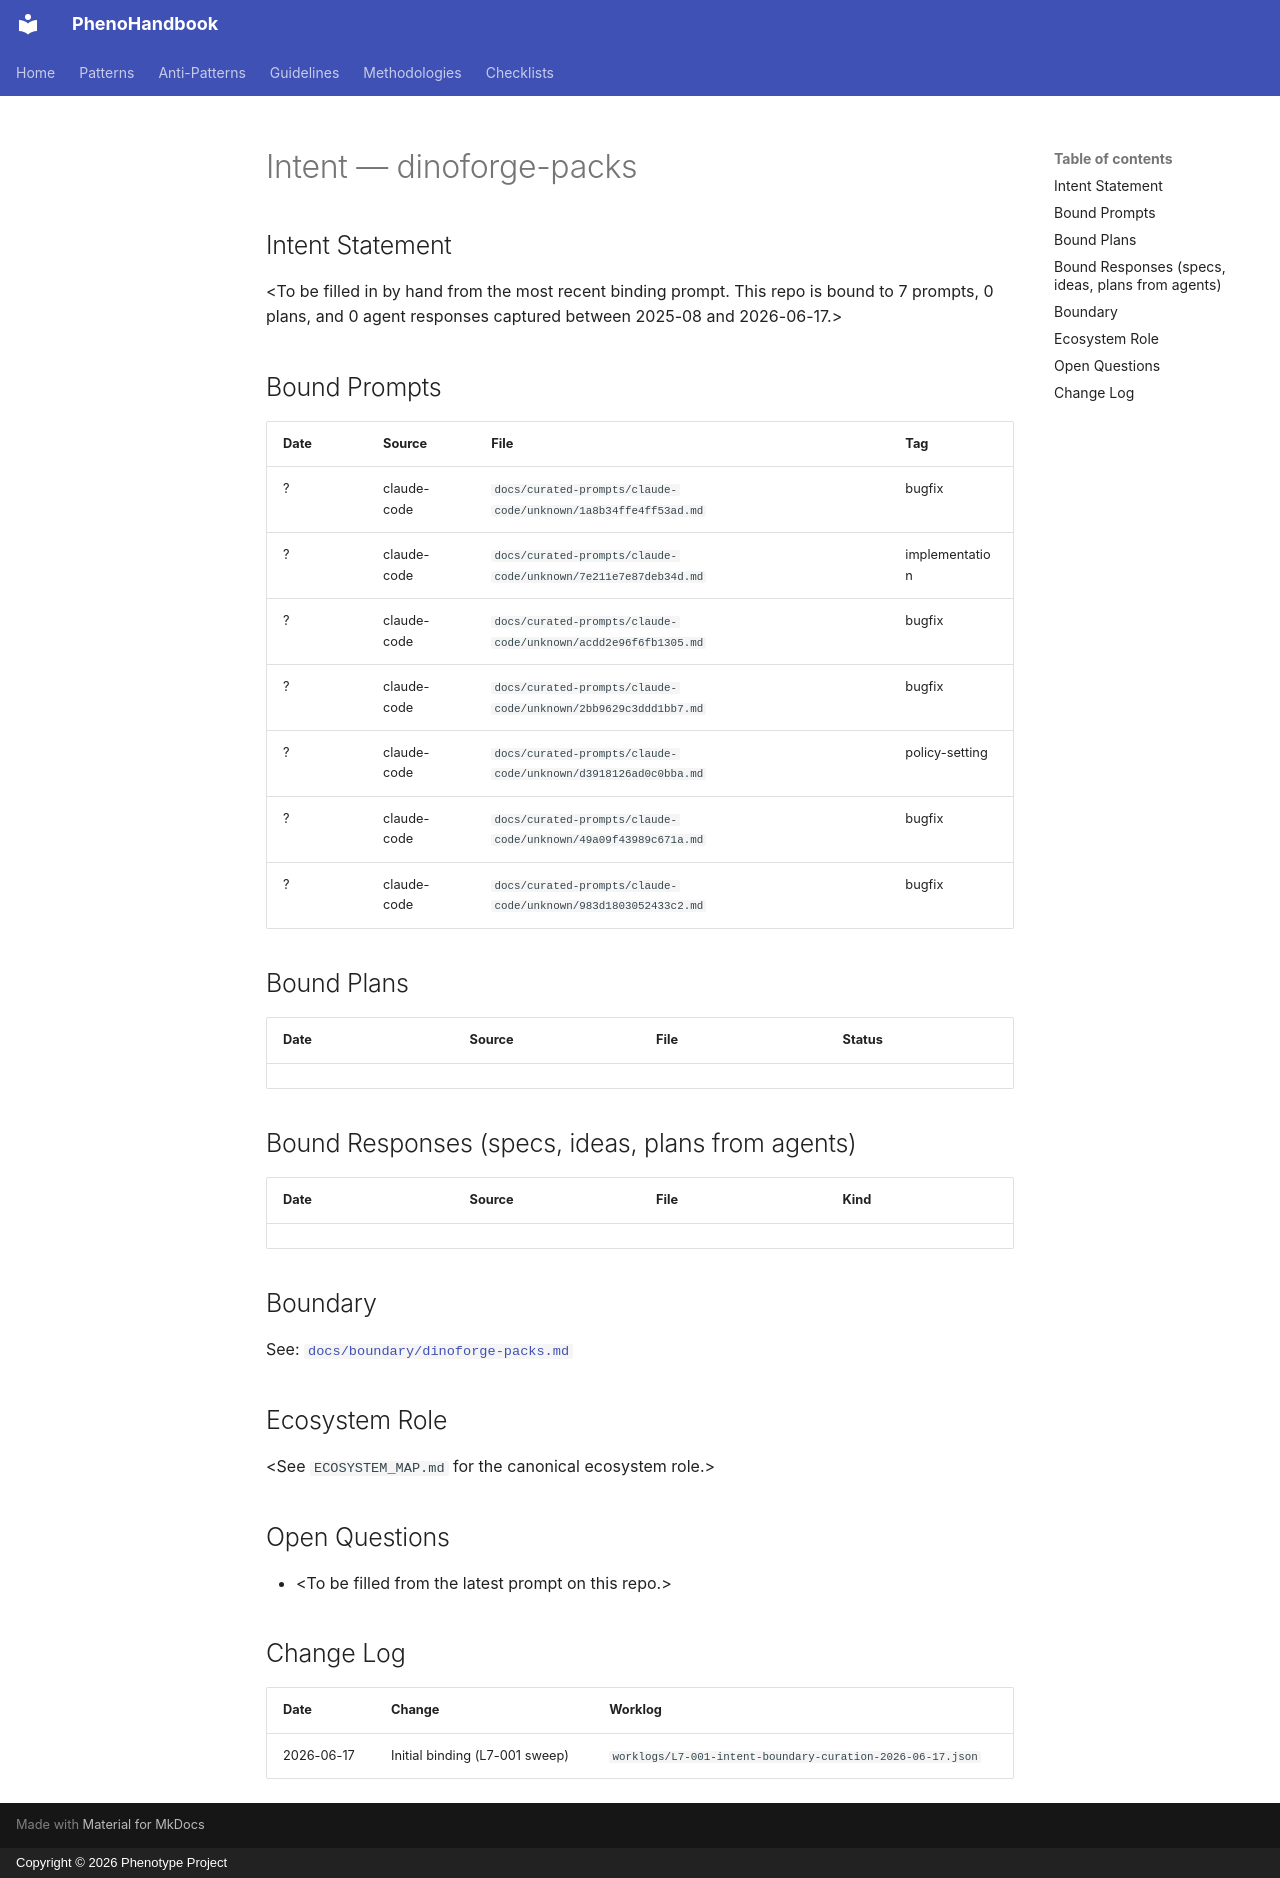

repository: KooshaPari/PhenoShared · page: intent/dinoforge-packs/index.html · generator: mkdocs · copyright: Copyright © 2026 Phenotype Project

---
repo: "dinoforge-packs"
aliases: []
role: unknown
status: active
last_verified: 2026-06-17
bound_prompts: 7
bound_plans: 0
bound_responses: 0
device: macbook
---

# Intent — dinoforge-packs

## Intent Statement

&lt;To be filled in by hand from the most recent binding prompt. This repo is bound to 7 prompts, 0 plans, and 0 agent responses captured between 2025-08 and 2026-06-17.>

## Bound Prompts

| Date | Source | File | Tag |
| ---- | ------ | ---- | --- |
| ? | claude-code | `docs/curated-prompts/claude-code/unknown/1a8b34ffe4ff53ad.md` | bugfix |
| ? | claude-code | `docs/curated-prompts/claude-code/unknown/7e211e7e87deb34d.md` | implementation |
| ? | claude-code | `docs/curated-prompts/claude-code/unknown/acdd2e96f6fb1305.md` | bugfix |
| ? | claude-code | `docs/curated-prompts/claude-code/unknown/2bb9629c3ddd1bb7.md` | bugfix |
| ? | claude-code | `docs/curated-prompts/claude-code/unknown/d3918126ad0c0bba.md` | policy-setting |
| ? | claude-code | `docs/curated-prompts/claude-code/unknown/49a09f43989c671a.md` | bugfix |
| ? | claude-code | `docs/curated-prompts/claude-code/unknown/983d1803052433c2.md` | bugfix |

## Bound Plans

| Date | Source | File | Status |
| ---- | ------ | ---- | ------ |

## Bound Responses (specs, ideas, plans from agents)

| Date | Source | File | Kind |
| ---- | ------ | ---- | ---- |

## Boundary

See: [`docs/boundary/dinoforge-packs.md`](../boundary/dinoforge-packs.md)

## Ecosystem Role

&lt;See `ECOSYSTEM_MAP.md` for the canonical ecosystem role.>

## Open Questions

- &lt;To be filled from the latest prompt on this repo.>

## Change Log

| Date | Change | Worklog |
| ---- | ------ | ------- |
| 2026-06-17 | Initial binding (L7-001 sweep) | `worklogs/L7-001-intent-boundary-curation-2026-06-17.json` |
